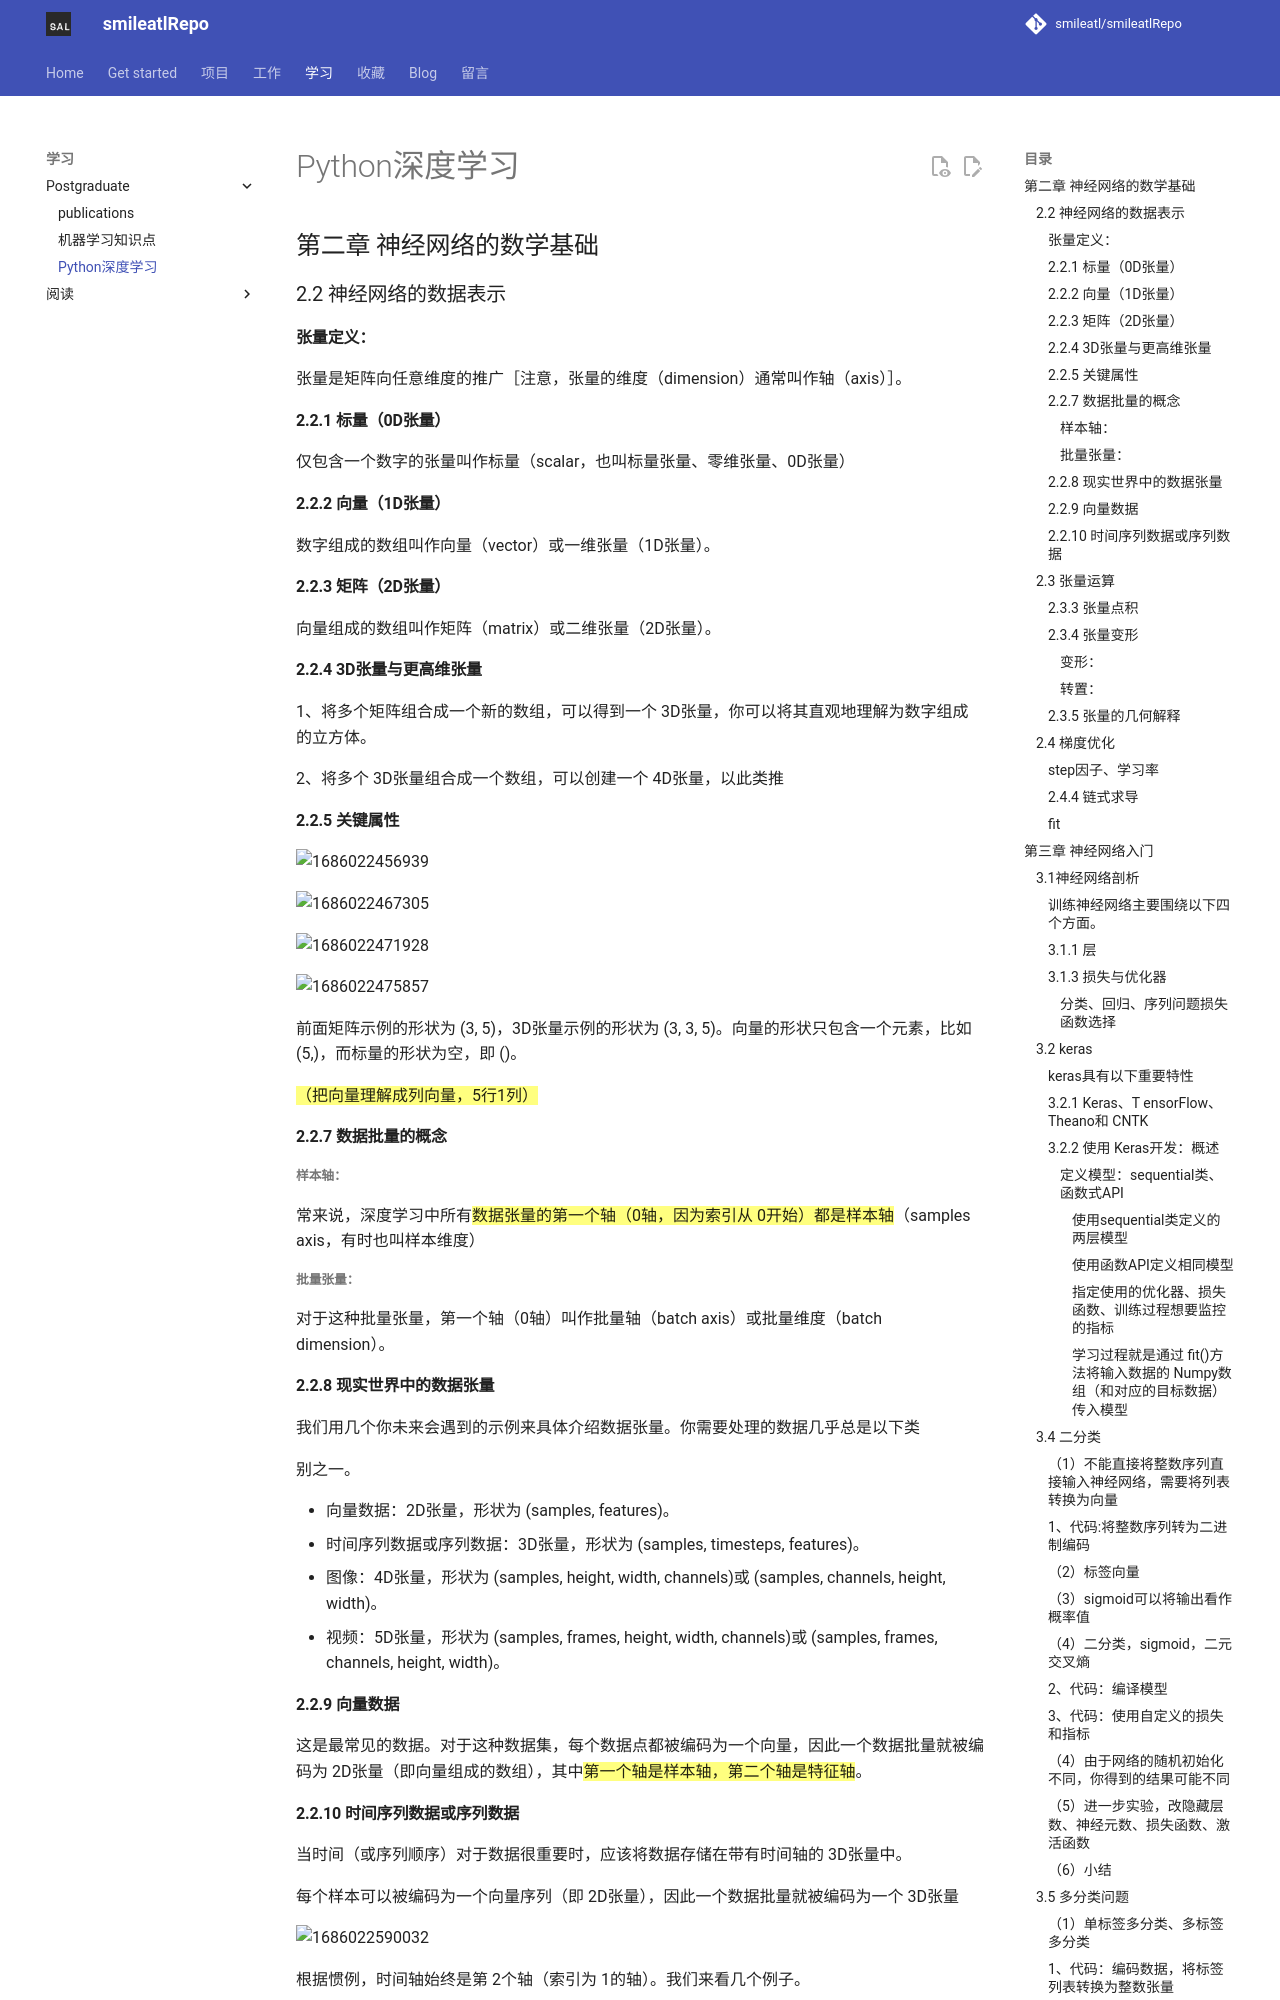

repository: smileatl/smileatlRepo · page: 学习/Postgraduate/机器学习/Python深度学习/Python深度学习/index.html · generator: mkdocs

## 第二章 神经网络的数学基础

### 2.2 神经网络的数据表示

#### 张量定义：

张量是矩阵向任意维度的推广［注意，张量的维度（dimension）通常叫作轴（axis）］。

#### 2.2.1 标量（0D张量）

仅包含一个数字的张量叫作标量（scalar，也叫标量张量、零维张量、0D张量）

#### 2.2.2 向量（1D张量）

数字组成的数组叫作向量（vector）或一维张量（1D张量）。

#### 2.2.3 矩阵（2D张量）

向量组成的数组叫作矩阵（matrix）或二维张量（2D张量）。

#### 2.2.4 3D张量与更高维张量

1、将多个矩阵组合成一个新的数组，可以得到一个 3D张量，你可以将其直观地理解为数字组成的立方体。

2、将多个 3D张量组合成一个数组，可以创建一个 4D张量，以此类推

#### 2.2.5 关键属性

![1686022456939](assets/1686022456939.png)

![1686022467305](assets/1686022467305.png)

![1686022471928](assets/1686022471928.png)

![1686022475857](assets/1686022475857.png)

前面矩阵示例的形状为 (3, 5)，3D张量示例的形状为 (3, 3, 5)。向量的形状只包含一个元素，比如 (5,)，而标量的形状为空，即 ()。

<mark>（把向量理解成列向量，5行1列）</mark>

#### 2.2.7 数据批量的概念

##### 样本轴：

常来说，深度学习中所有<mark>数据张量的第一个轴（0轴，因为索引从 0开始）都是样本轴</mark>（samples axis，有时也叫样本维度）

##### 批量张量：

对于这种批量张量，第一个轴（0轴）叫作批量轴（batch axis）或批量维度（batch dimension）。

#### 2.2.8 现实世界中的数据张量

我们用几个你未来会遇到的示例来具体介绍数据张量。你需要处理的数据几乎总是以下类

别之一。

- 向量数据：2D张量，形状为 (samples, features)。
- 时间序列数据或序列数据：3D张量，形状为 (samples, timesteps, features)。
- 图像：4D张量，形状为 (samples, height, width, channels)或 (samples, channels, height, width)。
- 视频：5D张量，形状为 (samples, frames, height, width, channels)或 (samples, frames, channels, height, width)。

#### 2.2.9 向量数据

这是最常见的数据。对于这种数据集，每个数据点都被编码为一个向量，因此一个数据批量就被编码为 2D张量（即向量组成的数组），其中<mark>第一个轴是样本轴，第二个轴是特征轴</mark>。
